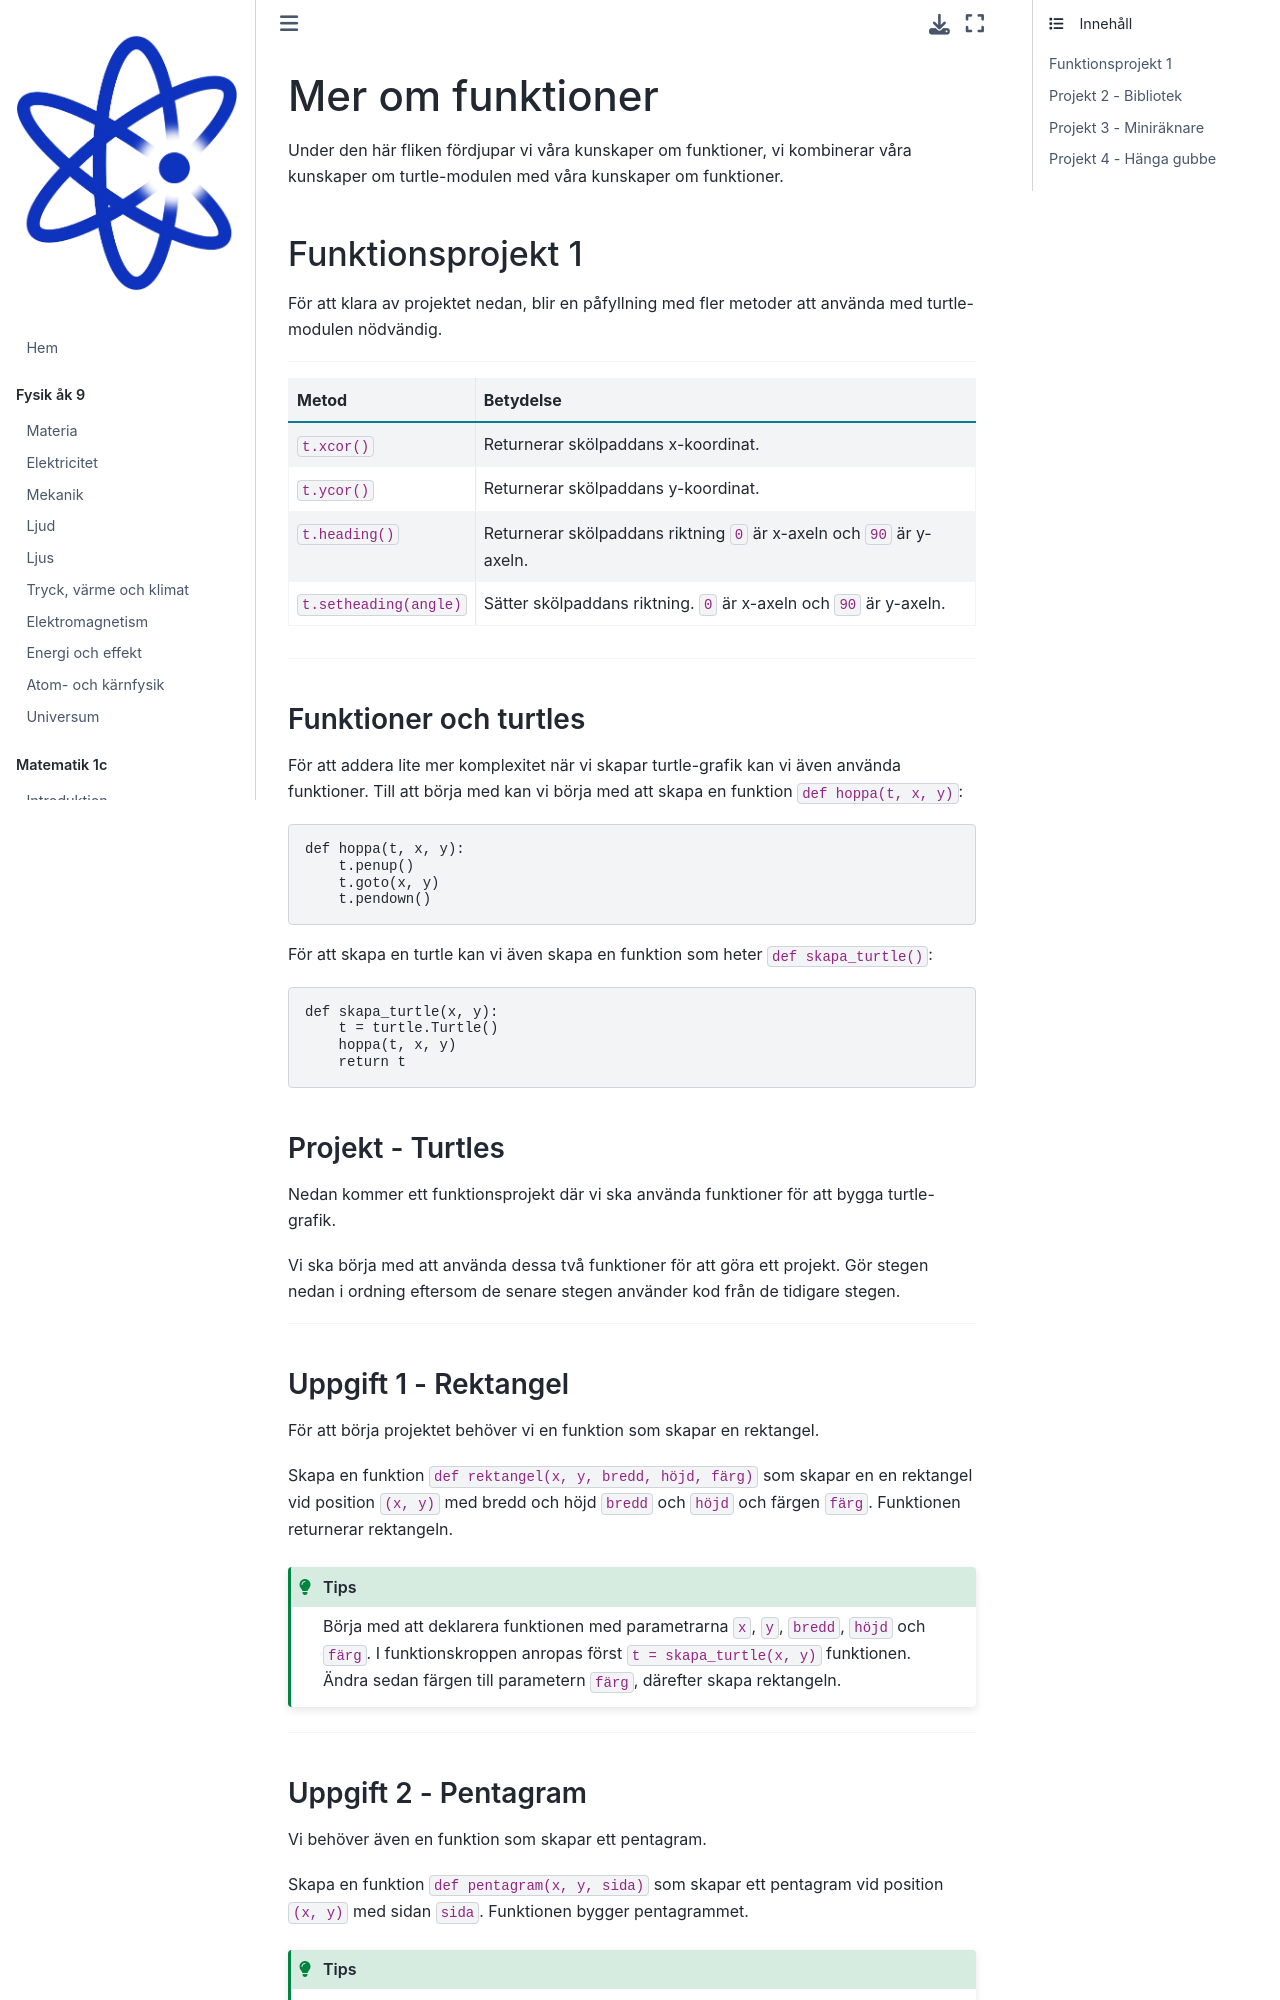

repository: Kladdy/mentiphy · page: kurser/programmering-1/merfunktioner.html · generator: jekyll

# Mer om funktioner
Under den här fliken fördjupar vi våra kunskaper om funktioner, vi kombinerar våra kunskaper om turtle-modulen med våra kunskaper om funktioner.

## Funktionsprojekt 1
För att klara av projektet nedan, blir en påfyllning med fler metoder att använda med turtle-modulen nödvändig.

---
```{list-table}
:header-rows: 1

* - Metod
  - Betydelse
* - `t.xcor()`
  - Returnerar skölpaddans x-koordinat.
* - `t.ycor()`
  - Returnerar skölpaddans y-koordinat.
* - `t.heading()`
  - Returnerar skölpaddans riktning `0` är x-axeln och `90` är y-axeln.
* - `t.setheading(angle)`
  - Sätter skölpaddans riktning. `0` är x-axeln och `90` är y-axeln.
``` 
---
### Funktioner och turtles

För att addera lite mer komplexitet när vi skapar turtle-grafik kan vi även använda funktioner. Till att börja med kan vi börja med att skapa en funktion `def hoppa(t, x, y)`:

```python
def hoppa(t, x, y):
    t.penup()
    t.goto(x, y)
    t.pendown()
```

För att skapa en turtle kan vi även skapa en funktion som heter `def skapa_turtle()`:

```python
def skapa_turtle(x, y):
    t = turtle.Turtle()
    hoppa(t, x, y)
    return t
```


<!-- start-projekt -->

### Projekt - Turtles
Nedan kommer ett funktionsprojekt där vi ska använda funktioner för att bygga turtle-grafik.

Vi ska börja med att använda dessa två funktioner för att göra ett projekt. Gör stegen nedan i ordning eftersom de senare stegen använder kod från de tidigare stegen.

---
